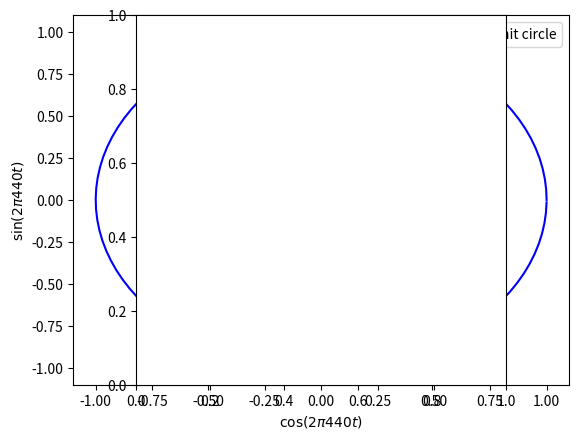

The script that saved this image:
import numpy as n
import scipy.constants as c
import matplotlib.pyplot as plt

print("Hello World!")
# test numpy and scipy
print(n.pi)
print(c.pi)

sample_rate = 44100.0 # 44100 samples per second
t = n.arange(101)/sample_rate # <-- added 101 to obtain the full circle

csin = n.exp(1j*2.0*n.pi*440.0*t) # A 440 Hz signal

# plot a circle using the real and imaginary part of e^(i*2*pi*440*t)
plt.plot(csin.real,csin.imag,color="blue",label="Unit circle")

plt.xlabel("$\cos(2\pi440t)$")
plt.ylabel("$\sin(2\pi440t)$")
plt.legend()
# make axis aspect ratio equal for visually pleasing output
plt.axes().set_aspect('equal')
# call this if needed
# plt.show()
try:
    plt.savefig("../figures/circle_plot.png") # remove this
except:
    print("couldn't save file")
#endif

#import sys  # <-- you can remove this 
#if len(sys.argv) == 1: # <-- remove this line if you want
#    plt.show()         # also remove the indentation, if you remove the previous line
